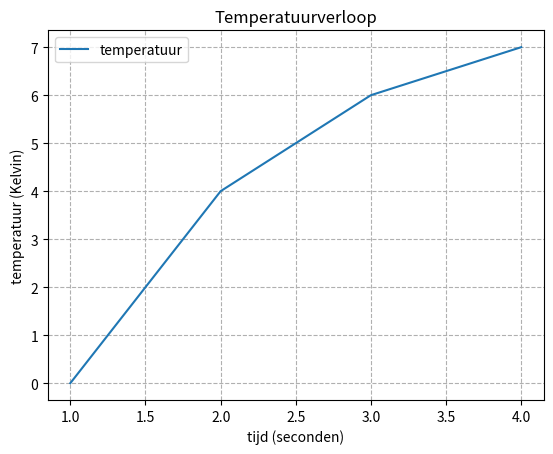

This figure's Python source:
import matplotlib.pyplot as plt  # eenmaal importeren is voldoende

fig, ax = plt.subplots()
_ = ax.plot([1, 2, 3, 4], [0, 4, 6, 7])
_ = ax.set_xlabel('tijd (seconden)')
_ = ax.set_ylabel('temperatuur (Kelvin)')
_ = ax.set_title('Temperatuurverloop')
_ = ax.grid(linestyle='--')
_ = ax.legend(['temperatuur'])


fig.show()
fig.savefig('pyplot1');
